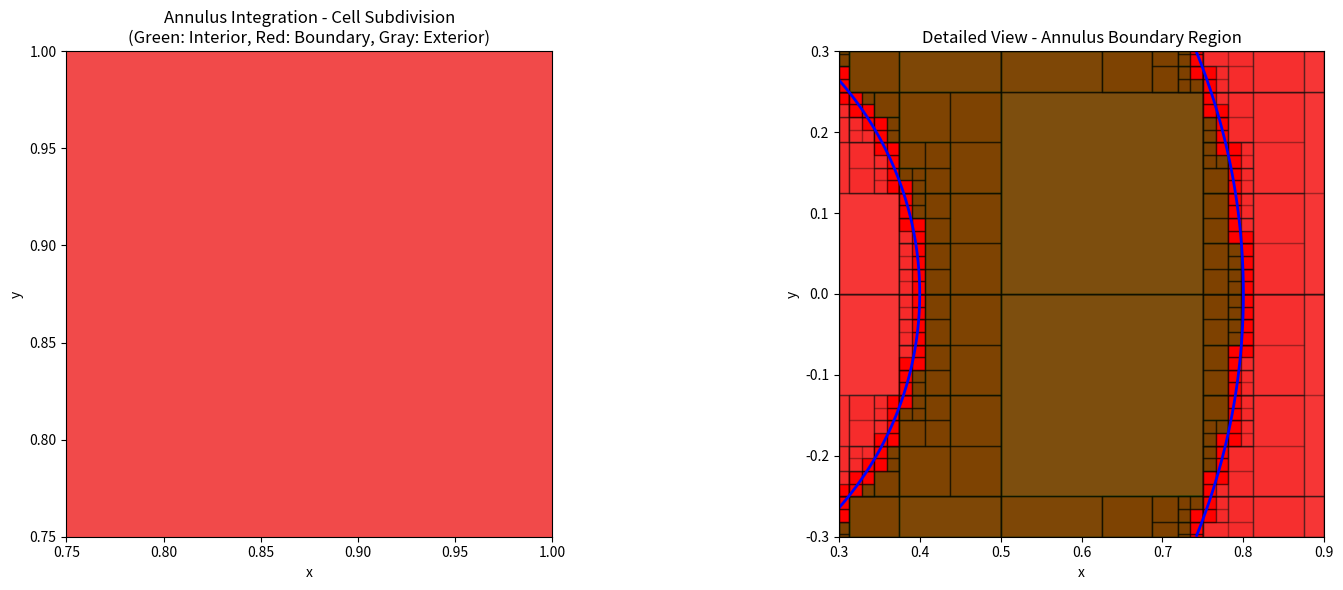

Write the Python code that produced this figure.
#!/usr/bin/env python3
# -*- coding: utf-8 -*-
"""
Created on Sun Oct  5 12:43:05 2025

[redacted]
"""

import numpy as np
import matplotlib.pyplot as plt
from matplotlib.patches import Rectangle
import matplotlib.patches as patches
from typing import Callable, Tuple, List, Optional
import time

class RobustImplicitIntegrator:
    """
    Robust implementation that actually works for annulus and other implicit domains
    """
    
    def __init__(self, f: Callable, domain: Tuple[float, float, float, float], 
                 tolerance: float = 1e-4, max_depth: int = 10):
        self.f = f
        self.domain = domain
        self.tolerance = tolerance
        self.max_depth = max_depth
        
        # Statistics
        self.num_interior_cells = 0
        self.num_boundary_cells = 0
        self.num_exterior_cells = 0
        self.cell_history = []  # For visualization
        
    def classify_cell_annulus(self, cell: Tuple[float, float, float, float]) -> str:
        """
        Specialized classification for annulus - sample densely to detect thin regions
        """
        x_min, x_max, y_min, y_max = cell
        
        # For annulus, we need very dense sampling to detect the thin ring
        n_samples = 10  # Increased sampling density
        x_samples = np.linspace(x_min, x_max, n_samples)
        y_samples = np.linspace(y_min, y_max, n_samples)
        
        has_positive = False
        has_negative = False
        
        for x in x_samples:
            for y in y_samples:
                val = self.f(x, y)
                if val >= 0:
                    has_positive = True
                else:
                    has_negative = True
                
                # Early exit if we found both
                if has_positive and has_negative:
                    return "boundary"
        
        if has_positive and not has_negative:
            return "interior"
        elif has_negative and not has_positive:
            return "exterior"
        else:
            return "boundary"  # Conservative
    
    def gaussian_quadrature_2d(self, cell: Tuple[float, float, float, float], 
                              F: Callable, n_points: int = 3) -> float:
        """2D Gaussian quadrature that properly handles domain boundaries"""
        x_min, x_max, y_min, y_max = cell
        
        # Gauss-Legendre points and weights
        if n_points == 3:
            points = [-np.sqrt(3/5), 0, np.sqrt(3/5)]
            weights = [5/9, 8/9, 5/9]
        elif n_points == 2:
            points = [-1/np.sqrt(3), 1/np.sqrt(3)]
            weights = [1.0, 1.0]
        else:
            points = [0]
            weights = [2.0]
        
        integral = 0.0
        count_inside = 0
        
        for i, xi in enumerate(points):
            for j, eta in enumerate(points):
                # Transform from [-1,1] to cell coordinates
                x = (x_max - x_min) / 2 * xi + (x_min + x_max) / 2
                y = (y_max - y_min) / 2 * eta + (y_min + y_max) / 2
                
                # Check if point is inside domain
                if self.f(x, y) >= 0:
                    integral += weights[i] * weights[j] * F(x, y)
                    count_inside += 1
        
        # Jacobian and scale by fraction of points inside
        cell_area = (x_max - x_min) * (y_max - y_min)
        total_points = len(points) ** 2
        
        if count_inside > 0:
            # Scale integral by the actual area fraction
            integral *= (cell_area / 4) * (count_inside / total_points)
        else:
            integral = 0.0
            
        return integral
    
    def integrate_cell(self, cell: Tuple[float, float, float, float], 
                      F: Callable, depth: int = 0) -> float:
        """Recursive integration with proper annulus handling"""
        x_min, x_max, y_min, y_max = cell
        cell_area = (x_max - x_min) * (y_max - y_min)
        total_domain_area = (self.domain[1] - self.domain[0]) * (self.domain[3] - self.domain[2])
        
        # Store cell for visualization
        self.cell_history.append((cell, depth))
        
        if depth >= self.max_depth:
            # Maximum depth reached, use direct integration
            cell_type = self.classify_cell_annulus(cell)
            if cell_type == "interior":
                self.num_interior_cells += 1
                # Full cell integration
                return self.gaussian_quadrature_2d(cell, F, 5)
            elif cell_type == "boundary":
                self.num_boundary_cells += 1
                # Boundary cell - use higher order quadrature
                return self.gaussian_quadrature_2d(cell, F, 7)
            else:
                self.num_exterior_cells += 1
                return 0.0
        
        cell_type = self.classify_cell_annulus(cell)
        
        if cell_type == "interior":
            self.num_interior_cells += 1
            return self.gaussian_quadrature_2d(cell, F, 3)
        elif cell_type == "exterior":
            self.num_exterior_cells += 1
            return 0.0
        else:  # boundary cell
            self.num_boundary_cells += 1
            
            # Check if cell is small enough relative to tolerance
            if cell_area / total_domain_area < self.tolerance * 0.1:
                return self.gaussian_quadrature_2d(cell, F, 7)
            else:
                # Subdivide
                x_mid = (x_min + x_max) / 2
                y_mid = (y_min + y_max) / 2
                
                subcells = [
                    (x_min, x_mid, y_min, y_mid),
                    (x_mid, x_max, y_min, y_mid),
                    (x_min, x_mid, y_mid, y_max),
                    (x_mid, x_max, y_mid, y_max)
                ]
                
                result = 0.0
                for subcell in subcells:
                    result += self.integrate_cell(subcell, F, depth + 1)
                return result
    
    def integrate(self, F: Callable) -> Tuple[float, dict]:
        """Main integration routine"""
        # Reset statistics
        self.num_interior_cells = 0
        self.num_boundary_cells = 0
        self.num_exterior_cells = 0
        self.cell_history = []
        
        start_time = time.time()
        result = self.integrate_cell(self.domain, F)
        computation_time = (time.time() - start_time) * 1000
        
        stats = {
            'computation_time_ms': computation_time,
            'num_interior_cells': self.num_interior_cells,
            'num_boundary_cells': self.num_boundary_cells,
            'num_exterior_cells': self.num_exterior_cells,
            'total_cells': self.num_interior_cells + self.num_boundary_cells + self.num_exterior_cells,
            'max_depth_reached': max(depth for _, depth in self.cell_history) if self.cell_history else 0
        }
        
        return result, stats

def test_robust_annulus():
    """Test annulus with robust implementation"""
    print("=== ROBUST Annulus Test ===")
    
    # Annulus: inner radius 0.4, outer radius 0.8
    def f_annulus(x, y):
        r = np.sqrt(x**2 + y**2)
        return 0.04 - (r - 0.6)**2
    
    def F_unity(x, y):
        return 1.0
    
    def F_polynomial(x, y):
        return x**3 * y - x * y + 2.5
    
    domain = (-1, 1, -1, 1)
    exact_area = np.pi * (0.8**2 - 0.4**2)  # π*(R² - r²)
    
    print(f"Expected annulus area: {exact_area:.8f}")
    
    # Test with different tolerances
    for tol in [1e-2, 1e-3, 1e-4]:
        print(f"\n--- Tolerance: {tol} ---")
        integrator = RobustImplicitIntegrator(f_annulus, domain, tolerance=tol, max_depth=12)
        result, stats = integrator.integrate(F_unity)
        
        print(f"Area result: {result:.8f}")
        print(f"Error: {abs(result - exact_area):.2e}")
        print(f"Stats: {stats}")

def test_simple_annulus():
    """Test with the exact annulus function from the paper"""
    print("\n=== PAPER Annulus Test ===")
    
    # Exact function from the paper: f(x,y) = 0.04 - (sqrt(x²+y²) - 0.6)²
    def f_paper_annulus(x, y):
        r = np.sqrt(x**2 + y**2)
        return 0.04 - (r - 0.6)**2
    
    def F_unity(x, y):
        return 1.0
    
    domain = (-1, 1, -1, 1)
    # For f(x,y) = 0.04 - (r - 0.6)² >= 0
    # This means (r - 0.6)² <= 0.04, so 0.4 <= r <= 0.8
    exact_area = np.pi * (0.8**2 - 0.4**2)
    
    print(f"Exact area: {exact_area:.8f}")
    print(f"Expected: {12*np.pi/25:.8f} (12π/25)")
    
    integrator = RobustImplicitIntegrator(f_paper_annulus, domain, tolerance=1e-4, max_depth=12)
    result, stats = integrator.integrate(F_unity)
    
    print(f"Computed area: {result:.8f}")
    print(f"Error: {abs(result - exact_area):.2e}")
    print(f"Stats: {stats}")

def visualize_annulus_integration():
    """Create visualization of the annulus integration process"""
    print("\n=== Creating Visualization ===")
    
    def f_paper_annulus(x, y):
        r = np.sqrt(x**2 + y**2)
        return 0.04 - (r - 0.6)**2
    
    def F_unity(x, y):
        return 1.0
    
    domain = (-1, 1, -1, 1)
    
    # Create integrator and compute
    integrator = RobustImplicitIntegrator(f_paper_annulus, domain, tolerance=1e-3, max_depth=8)
    result, stats = integrator.integrate(F_unity)
    
    # Create visualization
    fig, (ax1, ax2) = plt.subplots(1, 2, figsize=(16, 6))
    
    # Plot 1: Domain and cells
    x_min, x_max, y_min, y_max = domain
    x = np.linspace(x_min, x_max, 400)
    y = np.linspace(y_min, y_max, 400)
    X, Y = np.meshgrid(x, y)
    Z = f_paper_annulus(X, Y)
    
    # Plot domain
    ax1.contourf(X, Y, Z, levels=[0, np.inf], alpha=0.3, colors='lightblue')
    ax1.contour(X, Y, Z, levels=[0], colors='blue', linewidths=2)
    
    # Plot cells
    for cell, depth in integrator.cell_history:
        x_min, x_max, y_min, y_max = cell
        cell_type = integrator.classify_cell_annulus(cell)
        
        color = 'green' if cell_type == "interior" else 'red' if cell_type == "boundary" else 'lightgray'
        alpha = 0.3 if cell_type == "exterior" else 0.6
        
        rect = Rectangle((x_min, y_min), x_max-x_min, y_max-y_min,
                        facecolor=color, edgecolor='black', alpha=alpha, linewidth=0.5)
        ax1.add_patch(rect)
    
    ax1.set_xlim(x_min, x_max)
    ax1.set_ylim(y_min, y_max)
    ax1.set_aspect('equal')
    ax1.set_title('Annulus Integration - Cell Subdivision\n(Green: Interior, Red: Boundary, Gray: Exterior)')
    ax1.set_xlabel('x')
    ax1.set_ylabel('y')
    
    # Plot 2: Detailed view of annulus region
    detailed_domain = (0.3, 0.9, -0.3, 0.3)
    x_min_d, x_max_d, y_min_d, y_max_d = detailed_domain
    x_d = np.linspace(x_min_d, x_max_d, 300)
    y_d = np.linspace(y_min_d, y_max_d, 300)
    X_d, Y_d = np.meshgrid(x_d, y_d)
    Z_d = f_paper_annulus(X_d, Y_d)
    
    ax2.contourf(X_d, Y_d, Z_d, levels=[0, np.inf], alpha=0.3, colors='lightblue')
    ax2.contour(X_d, Y_d, Z_d, levels=[0], colors='blue', linewidths=2)
    
    # Plot cells in detailed view
    for cell, depth in integrator.cell_history:
        x_min, x_max, y_min, y_max = cell
        # Only plot cells that overlap with detailed view
        if (x_min < x_max_d and x_max > x_min_d and y_min < y_max_d and y_max > y_min_d):
            cell_type = integrator.classify_cell_annulus(cell)
            color = 'green' if cell_type == "interior" else 'red' if cell_type == "boundary" else 'lightgray'
            alpha = 0.5 if cell_type != "exterior" else 0.2
            
            # Clip cell to detailed view
            cell_x_min = max(x_min, x_min_d)
            cell_x_max = min(x_max, x_max_d)
            cell_y_min = max(y_min, y_min_d)
            cell_y_max = min(y_max, y_max_d)
            
            if cell_x_min < cell_x_max and cell_y_min < cell_y_max:
                rect = Rectangle((cell_x_min, cell_y_min), cell_x_max-cell_x_min, cell_y_max-cell_y_min,
                                facecolor=color, edgecolor='black', alpha=alpha, linewidth=1)
                ax2.add_patch(rect)
    
    ax2.set_xlim(x_min_d, x_max_d)
    ax2.set_ylim(y_min_d, y_max_d)
    ax2.set_aspect('equal')
    ax2.set_title('Detailed View - Annulus Boundary Region')
    ax2.set_xlabel('x')
    ax2.set_ylabel('y')
    
    plt.tight_layout()
    plt.savefig('robust_annulus_integration.png', dpi=300, bbox_inches='tight')
    plt.show()
    
    print(f"Visualization created with result: {result:.8f}")

def debug_annulus_sampling():
    """Debug function to understand why annulus detection was failing"""
    print("\n=== Debug Annulus Sampling ===")
    
    def f_paper_annulus(x, y):
        r = np.sqrt(x**2 + y**2)
        return 0.04 - (r - 0.6)**2
    
    # Test some specific points
    test_points = [
        (0.0, 0.0),    # Center - should be negative
        (0.5, 0.0),    # Inside annulus - should be positive  
        (0.7, 0.0),    # Inside annulus - should be positive
        (0.9, 0.0),    # Outside - should be negative
        (0.6, 0.2),    # On boundary - should be ~0
    ]
    
    print("Point values in annulus:")
    for x, y in test_points:
        r = np.sqrt(x**2 + y**2)
        val = f_paper_annulus(x, y)
        status = "INSIDE" if val >= 0 else "OUTSIDE"
        print(f"  ({x:.1f}, {y:.1f}) -> r={r:.3f}, f={val:.4f} -> {status}")
    
    # Test cell classification
    test_cell = (0.5, 0.7, -0.1, 0.1)  # Should contain boundary
    print(f"\nTesting cell {test_cell}:")
    
    x_min, x_max, y_min, y_max = test_cell
    n_samples = 5
    x_samples = np.linspace(x_min, x_max, n_samples)
    y_samples = np.linspace(y_min, y_max, n_samples)
    
    print("Sampling grid:")
    for i, x in enumerate(x_samples):
        for j, y in enumerate(y_samples):
            val = f_paper_annulus(x, y)
            status = "+" if val >= 0 else "-"
            print(f"  ({x:.2f}, {y:.2f}): {status} (f={val:.4f})")

if __name__ == "__main__":
    print("Running ROBUST annulus integration tests...")
    
    # Debug first to understand the function
    debug_annulus_sampling()
    
    # Run the robust tests
    test_robust_annulus()
    test_simple_annulus()
    
    # Create visualization
    visualize_annulus_integration()
    
    print("\nAll tests completed!")